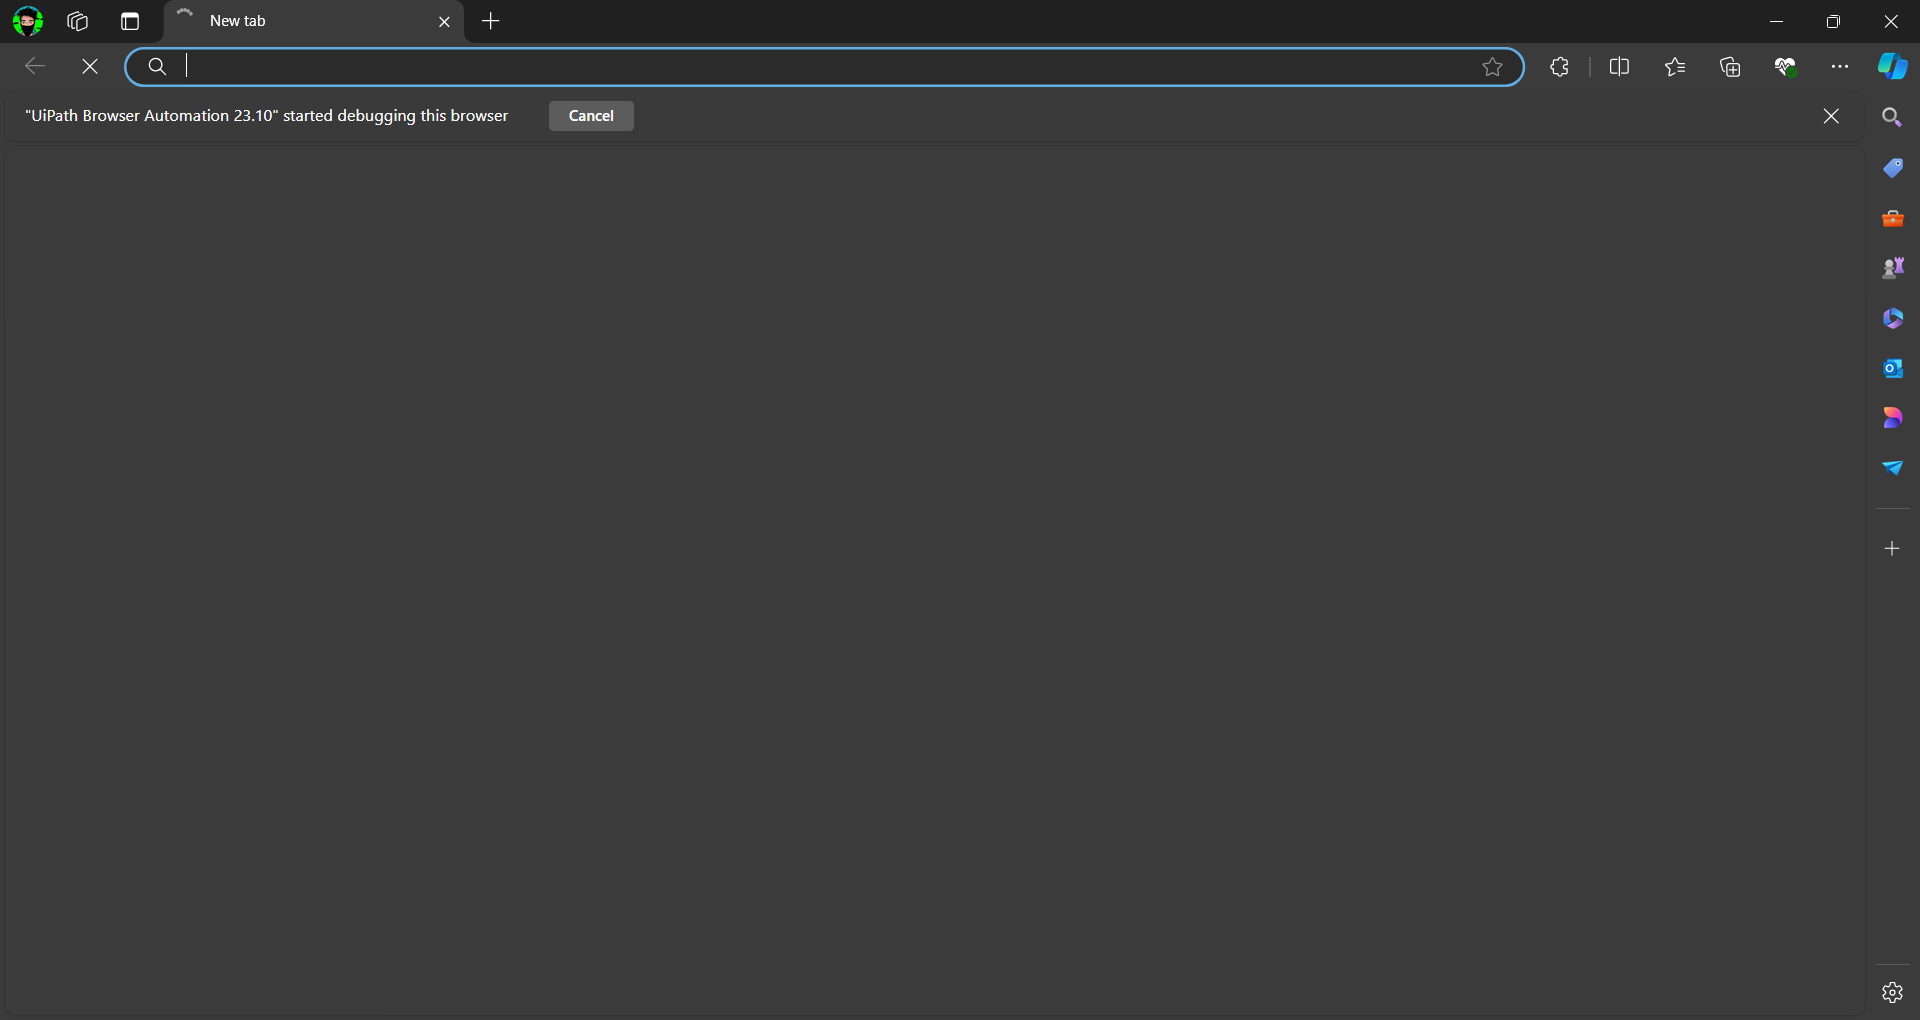
Workflow: Main

Step 1: Use Browser Edge: New tab (msedge.exe)

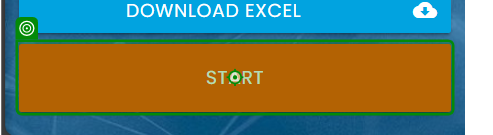
Step 2: click on 'Start'

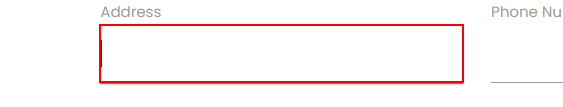
Step 3: type [CurrentRow(4).ToString] into the text box

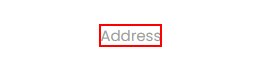
Step 4: Find Element 'DIV' on the label

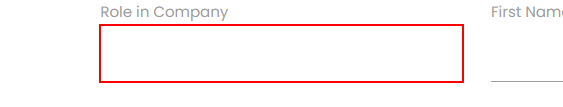
Step 5: type [CurrentRow(3).ToString] into the text box

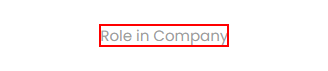
Step 6: Find Element 'LABEL' on the label 'Role in Company'

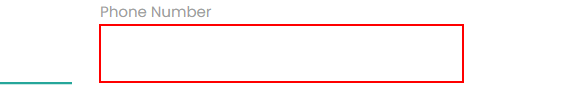
Step 7: type [CurrentRow(6).ToString] into the text box

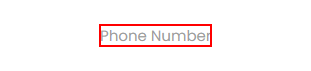
Step 8: Find Element 'LABEL' on the label 'Phone Number'

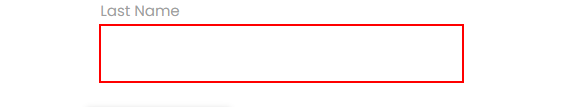
Step 9: type [CurrentRow(1).ToString] into the text box

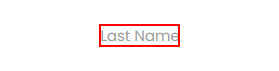
Step 10: Find Element 'LABEL' on the label 'Last Name'

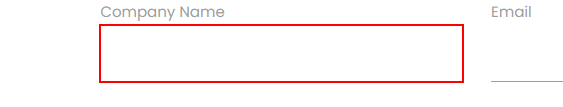
Step 11: type [CurrentRow(2).ToString] into the text box

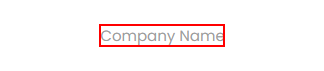
Step 12: Find Element 'LABEL' on the label 'Company Name'

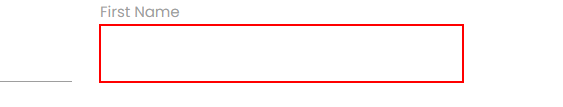
Step 13: type [CurrentRow(0).ToString] into the text box

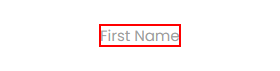
Step 14: Find Element 'LABEL' on the label 'First Name'

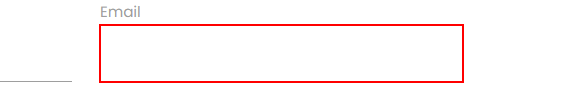
Step 15: type [CurrentRow(5).ToString] into the text box

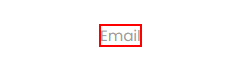
Step 16: Find Element - 'LABEL' on the label 'Email'

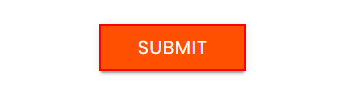
Step 17: click on the text box